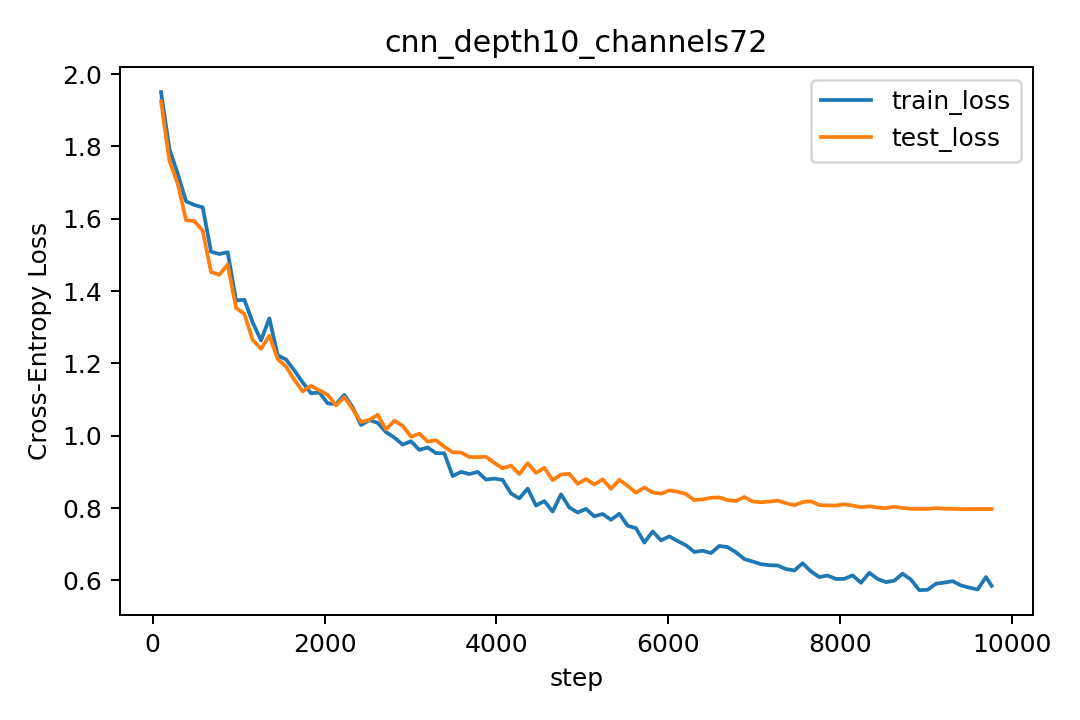

The table this chart was drawn from, first rows:
step, lr, train_loss, train_acc, test_loss, test_acc
97, 0.000291, 1.95, 0.2714, 1.924, 0.2911
194, 0.000582, 1.793, 0.3506, 1.76, 0.3725
291, 0.000873, 1.724, 0.3781, 1.697, 0.384
388, 0.001164, 1.648, 0.3987, 1.596, 0.432
485, 0.001455, 1.638, 0.3983, 1.593, 0.4212
582, 0.001746, 1.631, 0.4164, 1.567, 0.4451
679, 0.002037, 1.509, 0.4492, 1.452, 0.4752
776, 0.002328, 1.502, 0.4472, 1.445, 0.4744
873, 0.002619, 1.507, 0.4603, 1.473, 0.4664
970, 0.00291, 1.374, 0.5081, 1.353, 0.5176
1067, 0.003, 1.376, 0.4964, 1.337, 0.5145
1164, 0.002997, 1.313, 0.5264, 1.265, 0.5501
1261, 0.002993, 1.263, 0.5453, 1.241, 0.5561
1358, 0.002988, 1.325, 0.5244, 1.276, 0.5479
1455, 0.00298, 1.222, 0.5652, 1.212, 0.568
1552, 0.002971, 1.211, 0.565, 1.191, 0.5769
1649, 0.00296, 1.18, 0.5763, 1.154, 0.5923
1746, 0.002947, 1.147, 0.5917, 1.122, 0.6009
1843, 0.002932, 1.117, 0.5955, 1.138, 0.5894
1940, 0.002916, 1.12, 0.5984, 1.125, 0.5976
2037, 0.002898, 1.089, 0.6152, 1.113, 0.6073
2134, 0.002878, 1.088, 0.6155, 1.084, 0.6156
2231, 0.002857, 1.113, 0.6058, 1.106, 0.6049
2328, 0.002834, 1.078, 0.6142, 1.074, 0.6199
2425, 0.002809, 1.03, 0.6295, 1.038, 0.6311
2522, 0.002783, 1.043, 0.6341, 1.044, 0.6314
2619, 0.002755, 1.035, 0.6259, 1.058, 0.6193
2716, 0.002725, 1.01, 0.6347, 1.017, 0.6381
2813, 0.002695, 0.9949, 0.6503, 1.041, 0.6371
2910, 0.002662, 0.9753, 0.6497, 1.027, 0.6295
3007, 0.002629, 0.9846, 0.6603, 0.9972, 0.6456
3104, 0.002594, 0.9607, 0.6617, 1.006, 0.6482
3201, 0.002557, 0.9675, 0.653, 0.9839, 0.6517
3298, 0.00252, 0.9517, 0.6602, 0.9875, 0.6514
3395, 0.002481, 0.9513, 0.6639, 0.9694, 0.6612
3492, 0.002441, 0.8885, 0.6864, 0.9541, 0.6576
3589, 0.0024, 0.9, 0.6809, 0.9536, 0.6603
3686, 0.002358, 0.894, 0.6861, 0.9412, 0.6687
3783, 0.002314, 0.9, 0.6797, 0.9408, 0.666
3880, 0.00227, 0.8785, 0.6898, 0.9417, 0.6643
3977, 0.002225, 0.8816, 0.685, 0.925, 0.6693
4074, 0.002179, 0.8774, 0.6902, 0.9101, 0.676
4171, 0.002132, 0.8403, 0.7036, 0.9174, 0.6798
4268, 0.002084, 0.8266, 0.7084, 0.8938, 0.686
4365, 0.002036, 0.8539, 0.7008, 0.9241, 0.6738
4462, 0.001987, 0.807, 0.7127, 0.8971, 0.6851
4559, 0.001937, 0.8193, 0.7156, 0.9114, 0.6797
4656, 0.001887, 0.7903, 0.7253, 0.8774, 0.6929
4753, 0.001836, 0.838, 0.703, 0.8925, 0.6854
4850, 0.001785, 0.8015, 0.7142, 0.8947, 0.6875
4947, 0.001734, 0.7877, 0.7269, 0.8668, 0.694
5044, 0.001682, 0.7977, 0.7152, 0.8801, 0.6912
5141, 0.00163, 0.7771, 0.7259, 0.8651, 0.6912
5238, 0.001578, 0.7836, 0.7211, 0.8793, 0.6928
5335, 0.001526, 0.7675, 0.7306, 0.8532, 0.7032
5432, 0.001474, 0.7842, 0.7255, 0.878, 0.6964
5529, 0.001422, 0.7509, 0.7336, 0.8613, 0.6964
5626, 0.00137, 0.7444, 0.7364, 0.8421, 0.706
5723, 0.001318, 0.7044, 0.7502, 0.8566, 0.701
5820, 0.001267, 0.7354, 0.7405, 0.8433, 0.708
... 41 more rows
